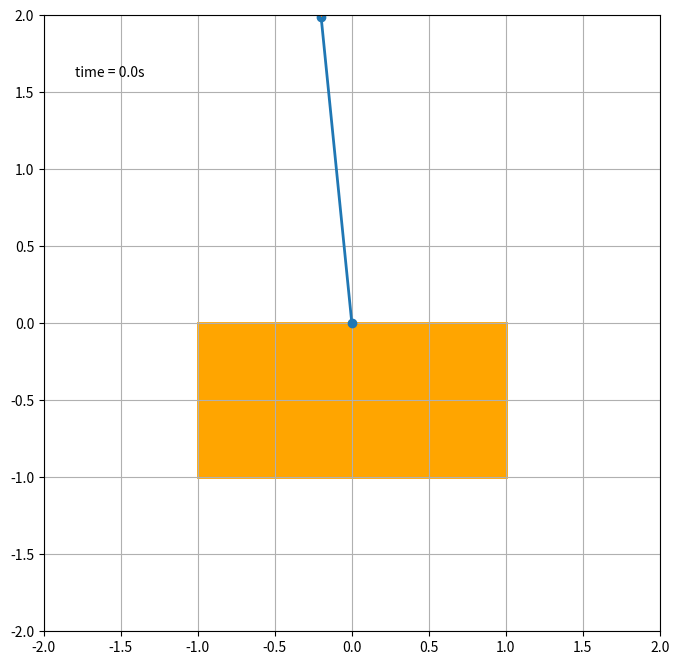

Write the Python code that produced this figure.

from numpy import sin, cos
import numpy as np
import matplotlib.pyplot as plt
import scipy.integrate as integrate
import matplotlib.animation as animation
from collections import deque
import matplotlib.patches as p

G = 9.8
L1 = 1.0
L2 = 1.0
L = L1 + L2
mc = 5.0  # mass of cart
mp = 1.0  # mass of pendulum
t_stop = 20
history_len = 500

def derivs(state, t):
    
    x, v, theta, omega = state
    dstatedt = np.zeros(4)
    dstatedt[0] = v
    F = 1000*(np.pi - theta) - 10*omega - 10*x
    dstatedt[1] = (F + mp*np.sin(theta)*(L*omega**2 + G*np.cos(theta)))/(mc+mp*(np.sin(theta))**2)
    dstatedt[2] = omega
    dstatedt[3] = (-1*F*np.cos(theta) - mp*L*(omega**2)*np.cos(theta)*np.sin(theta) - (mc + mp)*G*np.sin(theta))/(L*(mc + mp*(np.sin(theta))**2))

    return dstatedt



dt = 0.02
t = np.arange(0, t_stop, dt)
x = 0
v = 0
theta = np.pi+0.1
omega = 0


state = np.array([x, v, theta, omega])
y = integrate.odeint(derivs, state, t)
print(y.shape)

#visuals
fig = plt.figure(figsize=(12, 8)) #window size
ax = fig.add_subplot(autoscale_on=False, xlim=(-2*L1, 2*L1), ylim=(-2*L1, 2*1.)) #plot size
ax.set_aspect('equal')
ax.grid()

cartpos_list = y[:,0]
theta_list = y[:,2]


line, = ax.plot([], [], 'o-', lw=2)
trace, = ax.plot([], [], ',-', lw=1)
rectangle = p.Rectangle((0, 0), 0, 0, color = "orange", lw = 2)
plt.gca().add_patch(rectangle)
time_template = 'time = %.1fs'
time_text = ax.text(0.05, 0.9, '', transform=ax.transAxes)
history_x, history_y = deque(maxlen=history_len), deque(maxlen=history_len)

def animate(i):
    
    thisx = [cartpos_list[i], L*cos(theta_list[i]-np.pi/2)+cartpos_list[i]]
    thisy = [0, L*sin(theta_list[i]-np.pi/2)]

    if i == 0:
        history_x.clear()
        history_y.clear()

    history_x.appendleft(thisx[1])#here
    history_y.appendleft(thisy[1])

    line.set_data(thisx, thisy)
    trace.set_data(history_x, history_y)
    rectangle.set_width(2)
    rectangle.set_height(1)
    rectangle.set_xy([cartpos_list[i]-1, -1])
    time_text.set_text(time_template % (i*dt))
    return line, trace, time_text, rectangle


ani = animation.FuncAnimation(
    fig, animate, len(theta_list), interval=dt*100, blit=True) #here
plt.show()
